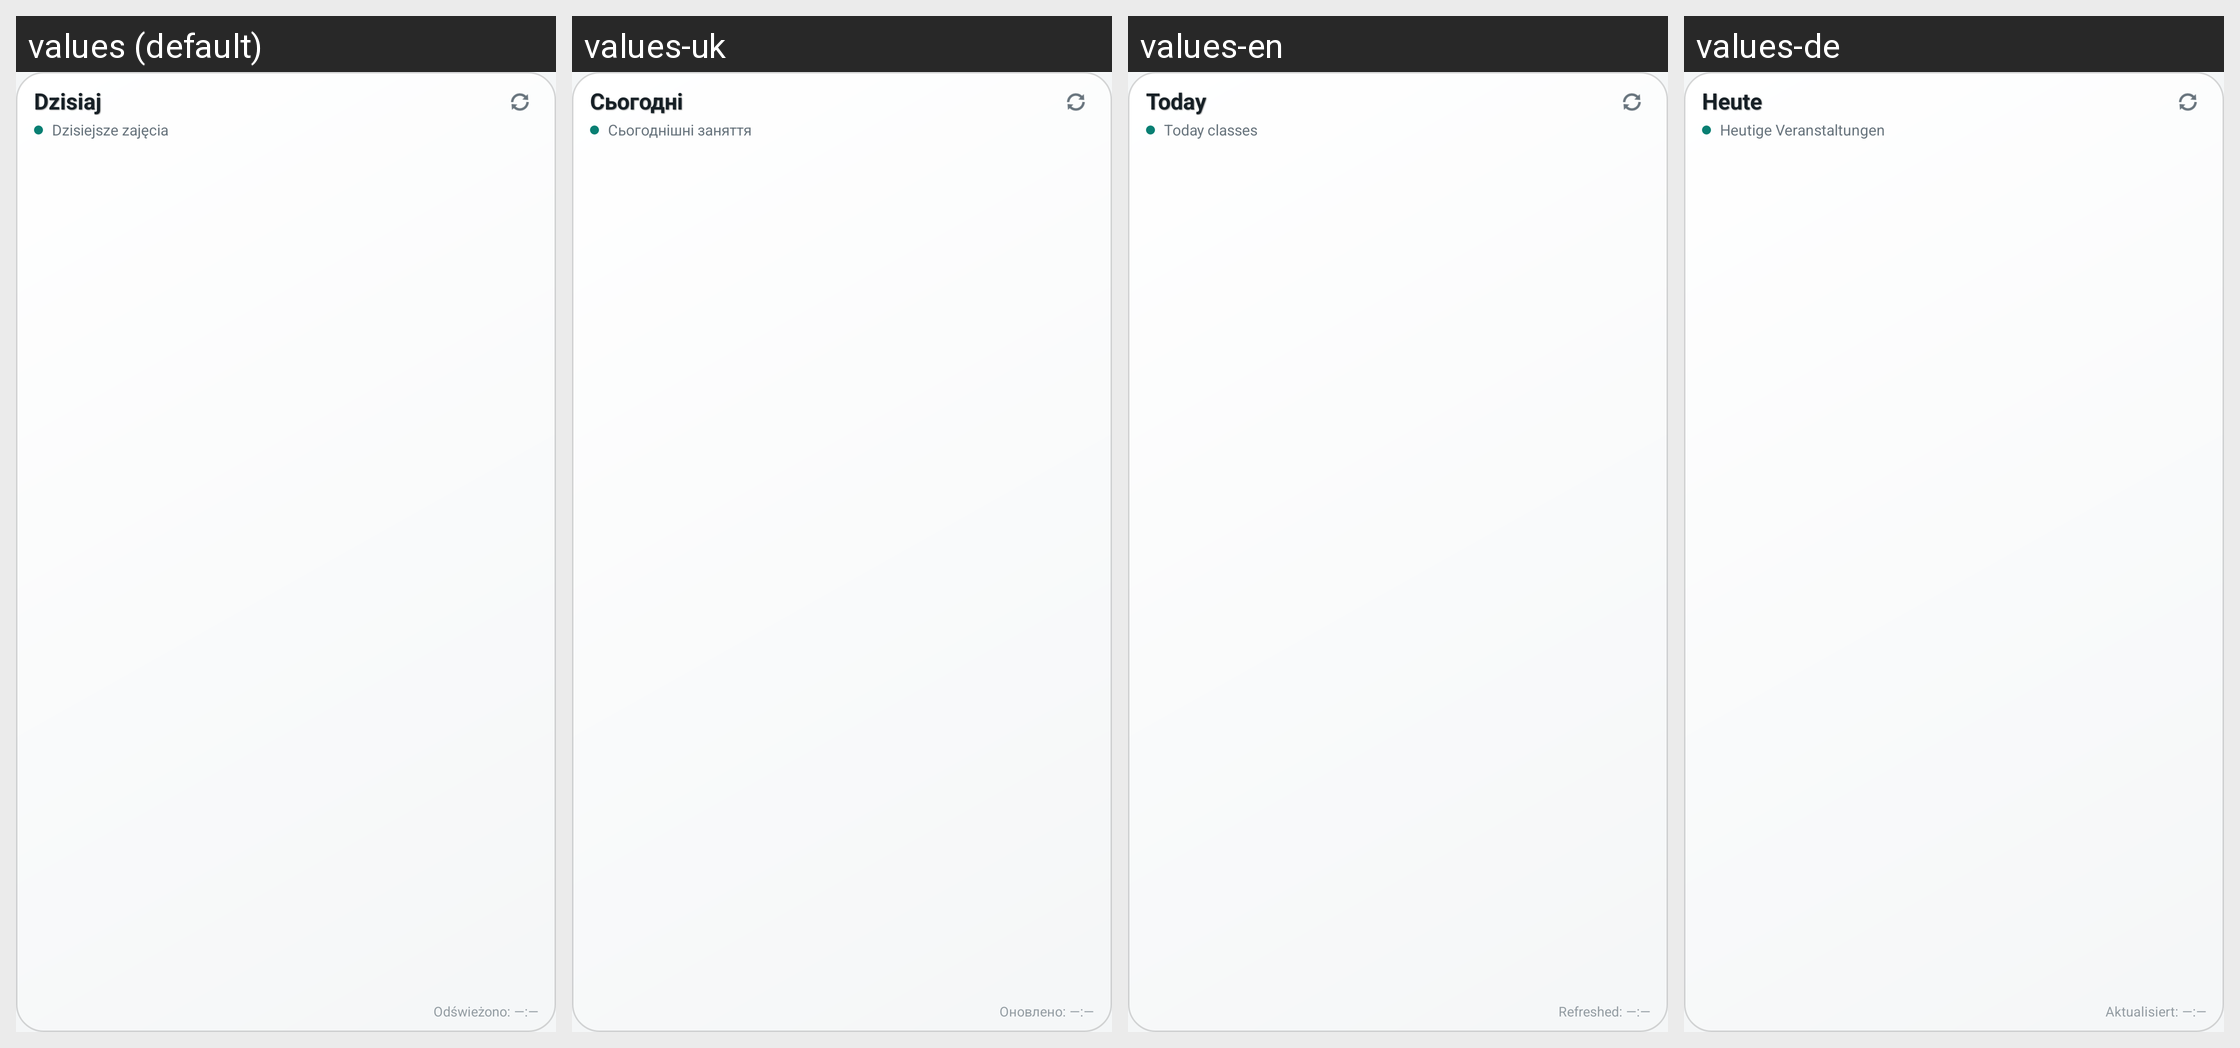

Strings drawn on this Android screen and how each of the app's shown locales translates them:
Android screen res/layout/widget_plan_day_glass.xml rendered under 4 locales, left to right: values (default), values-uk, values-en, values-de. Device: Nexus 5 (rendered at 1080×1920; each locale shown at half size, 540×960, under a caption strip naming it); theme Theme.ZUTnik.
Other locales in the repository, not shown: values-eo, values-pl, values-xx.
Strings drawn on this screen, with the default value and each locale's value (text and hints the layout hard-codes, and strings that could not be matched under every locale, appear in the picture but are not listed):

plan_widget_label_today
  values: Dzisiaj
  values-uk: Сьогодні
  values-en: Today
  values-de: Heute

plan_widget_subtitle_today
  values: Dzisiejsze zajęcia
  values-uk: Сьогоднішні заняття
  values-en: Today classes
  values-de: Heutige Veranstaltungen

plan_widget_refreshed_placeholder
  values: Odświeżono: —:—
  values-uk: Оновлено: —:—
  values-en: Refreshed: —:—
  values-de: Aktualisiert: —:—
